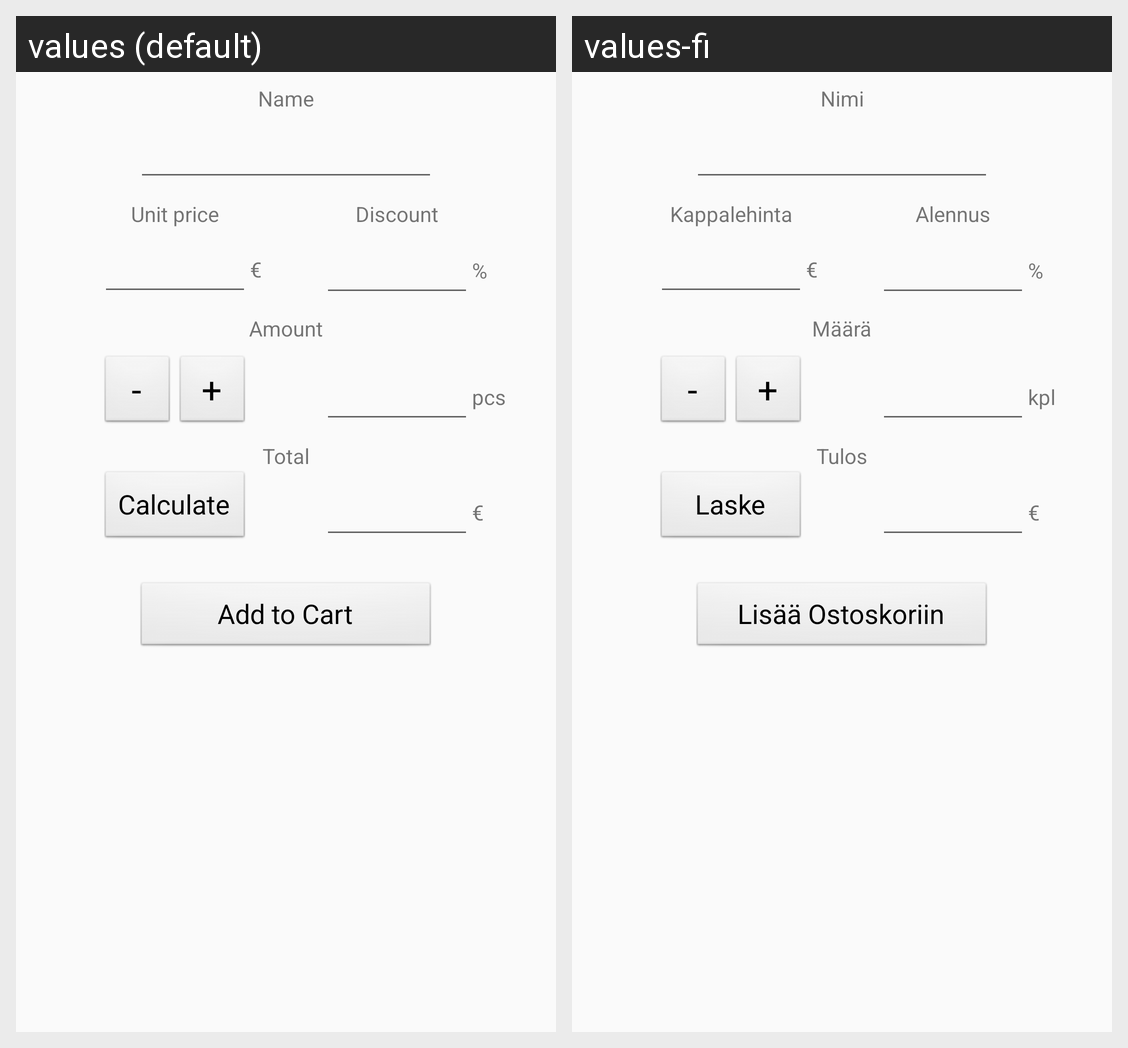

For this localized Android screen grid, give each drawn string resource with its value in every locale shown.
Android screen res/layout/fragment_calculator.xml rendered under 2 locales, left to right: values (default), values-fi. Device: Nexus 5 (rendered at 1080×1920; each locale shown at half size, 540×960, under a caption strip naming it); theme AppTheme.
Strings drawn on this screen, with the default value and each locale's value (text and hints the layout hard-codes, and strings that could not be matched under every locale, appear in the picture but are not listed):

textName
  values: Name
  values-fi: Nimi

unitPrice
  values: Unit price
  values-fi: Kappalehinta

discount
  values: Discount
  values-fi: Alennus

textEuro
  values: €
  values-fi: €

percent
  values: %
  values-fi: %

amount
  values: Amount
  values-fi: Määrä

minus
  values: -
  values-fi: -

plus
  values: +
  values-fi: +

pcs
  values: pcs
  values-fi: kpl

calculate
  values: Calculate
  values-fi: Laske

total
  values: Total
  values-fi: Tulos

addToCart
  values: Add to Cart
  values-fi: Lisää Ostoskoriin
